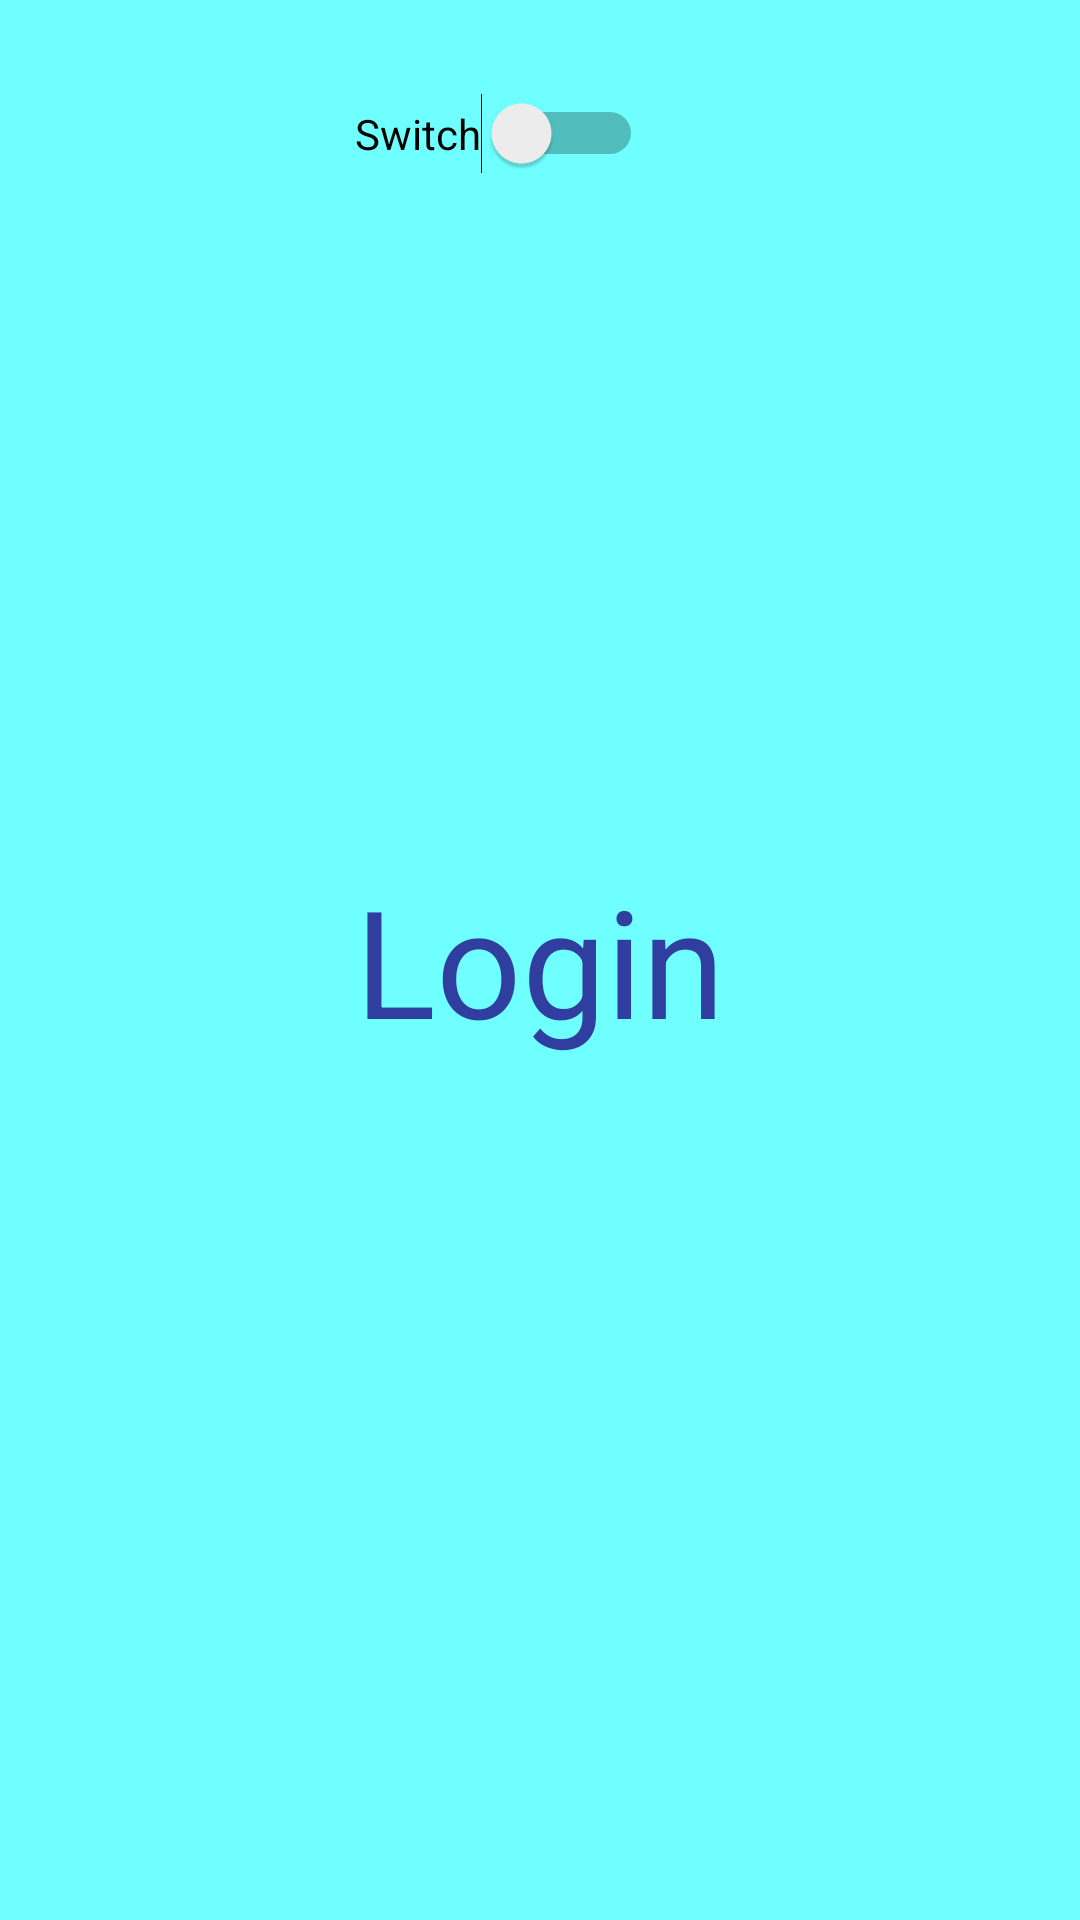

Reconstruct the res/layout file that produces this screen, plus the resources it refers to.
<!-- AndroidManifest.xml: application theme AppTheme -->
<!-- res/layout/activity_provider.xml -->
<?xml version="1.0" encoding="utf-8"?>
<RelativeLayout
    xmlns:android="http://schemas.android.com/apk/res/android"
    xmlns:app="http://schemas.android.com/apk/res-auto"
    xmlns:tools="http://schemas.android.com/tools"
    android:layout_width="match_parent"
    android:layout_height="match_parent"
    tools:context="com.journaldev.loginphpmysql.provider"
    android:background="#6fffff">


    <Switch
        android:id="@+id/Login"
        android:layout_width="wrap_content"
        android:layout_height="wrap_content"
        android:layout_alignLeft="@+id/switchStatus"
        android:layout_alignParentTop="true"
        android:layout_alignStart="@+id/switchStatus"
        android:layout_marginTop="31dp"
        android:text="Switch"
        android:textOff="login"
        android:textOn="register" />

    <TextView
        android:id="@+id/switchStatus"
        android:layout_width="wrap_content"
        android:layout_height="wrap_content"
        android:layout_centerHorizontal="true"
        android:layout_centerVertical="true"
        android:text="Login"
        android:textColor="?attr/colorPrimaryDark"
        android:textSize="50sp" />

</RelativeLayout>
<!-- resources referenced by this layout -->
<resources>
  <style name="AppTheme" parent="Theme.AppCompat.Light.NoActionBar">
          
          <item name="colorPrimary">@color/colorPrimary</item>
          <item name="colorPrimaryDark">@color/colorPrimaryDark</item>
          <item name="colorAccent">@color/colorAccent</item>
      </style>
  <color name="colorPrimary">#3f51b5</color>
  <color name="colorPrimaryDark">#303F9F</color>
  <color name="colorAccent">#b94fee</color>
</resources>
